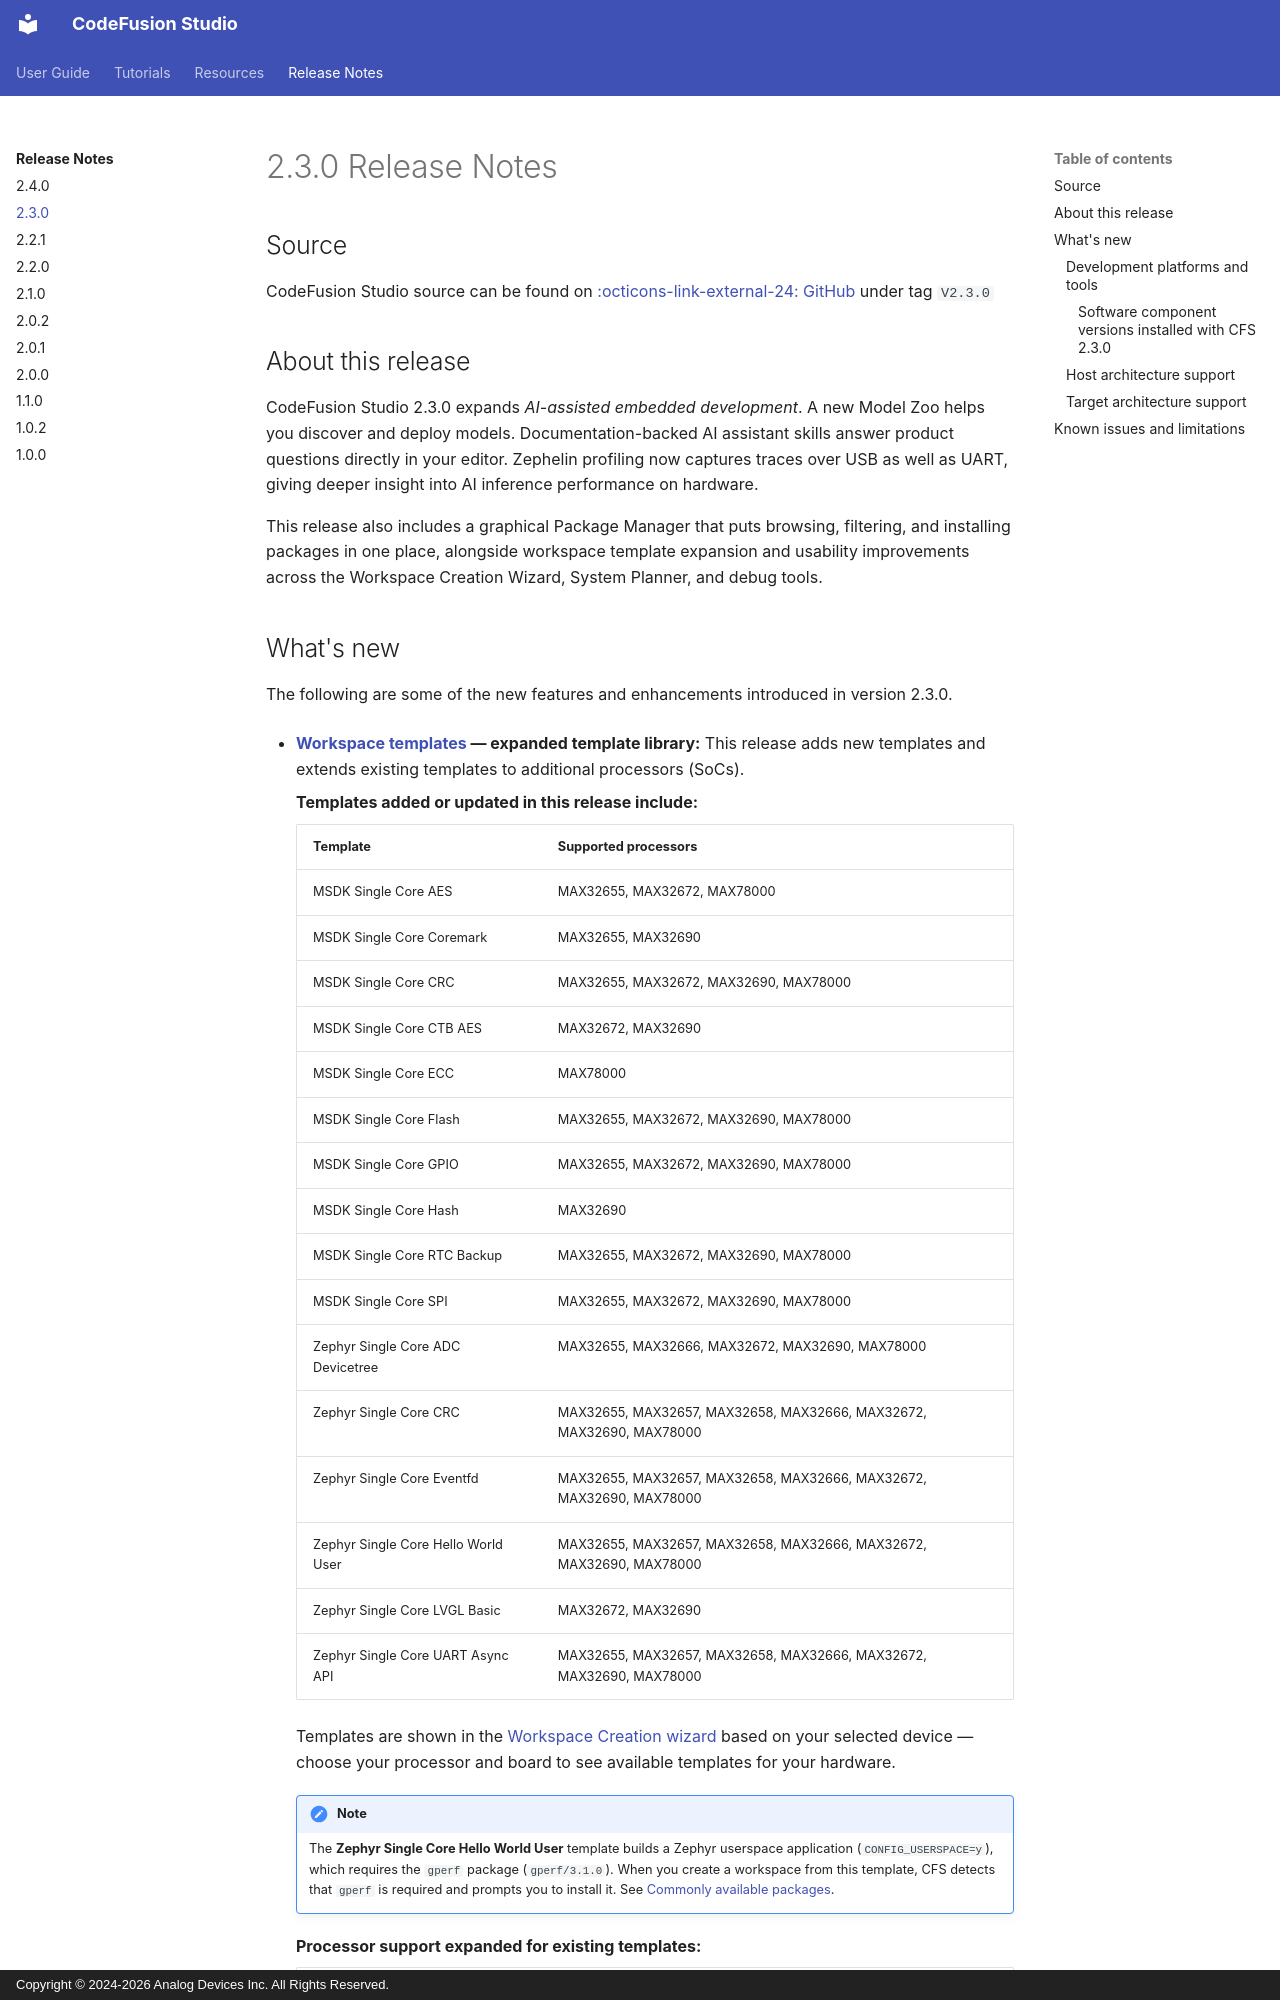

repository: analogdevicesinc/codefusion-studio · page: release-notes/2.3.0/index.html · generator: mkdocs · copyright: Copyright © 2024-2026 Analog Devices Inc. All Rights Reserved.

---
description: Release Notes for CodeFusion Studio 2.3.0
author: Analog Devices
date: 2026-08-12
---

# 2.3.0 Release Notes

<!-- markdownlint-disable MD024 -->
<!-- markdownlint-disable MD007 -->

## Source

CodeFusion Studio source can be found on [:octicons-link-external-24: GitHub](https://github.com/analogdevicesinc/codefusion-studio/releases/tag/V2.3.0/){:target="_blank"} under tag `V2.3.0`

## About this release

CodeFusion Studio 2.3.0 expands *AI-assisted embedded development*. A new Model Zoo helps you discover and deploy models. Documentation-backed AI assistant skills answer product questions directly in your editor. Zephelin profiling now captures traces over USB as well as UART, giving deeper insight into AI inference performance on hardware.

This release also includes a graphical Package Manager that puts browsing, filtering, and installing packages in one place, alongside workspace template expansion and usability improvements across the Workspace Creation Wizard, System Planner, and debug tools.
